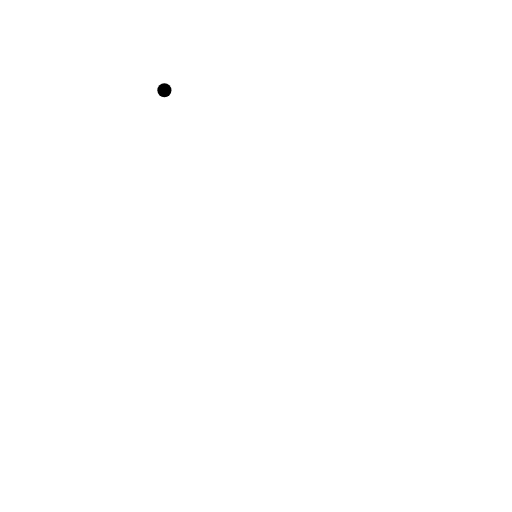
t = 0.00 s
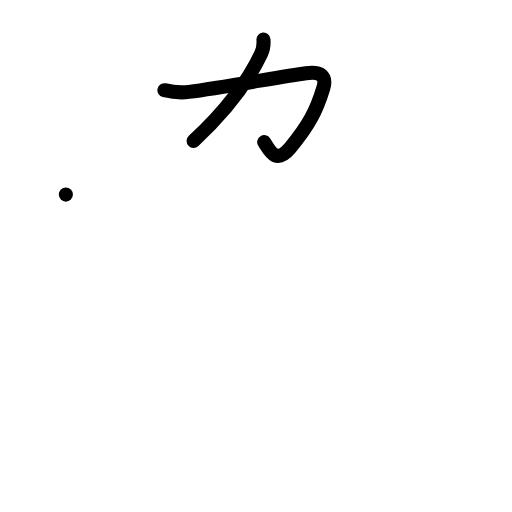
t = 2.00 s
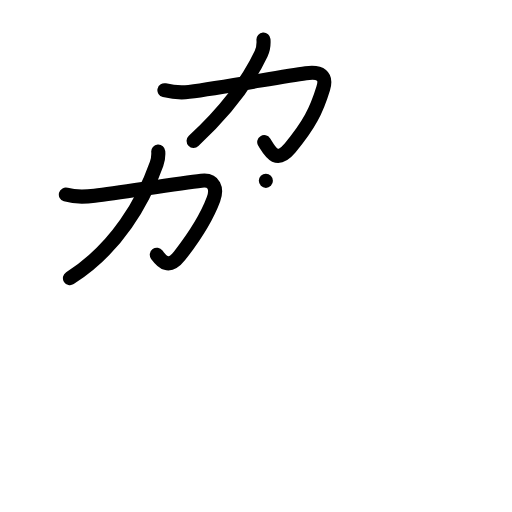
t = 4.00 s
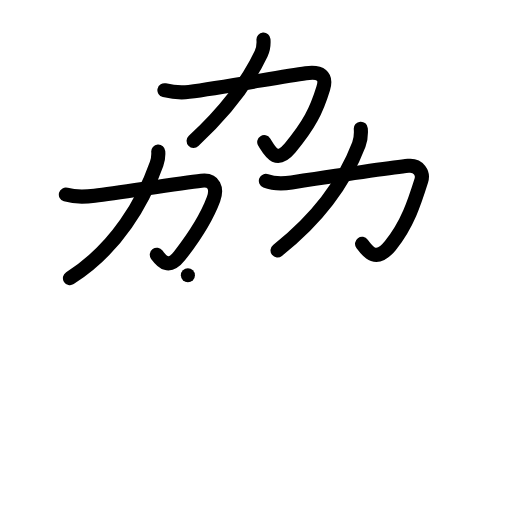
t = 6.00 s
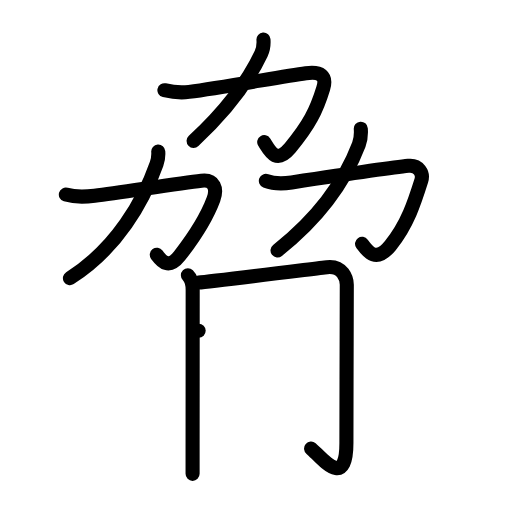
t = 8.00 s
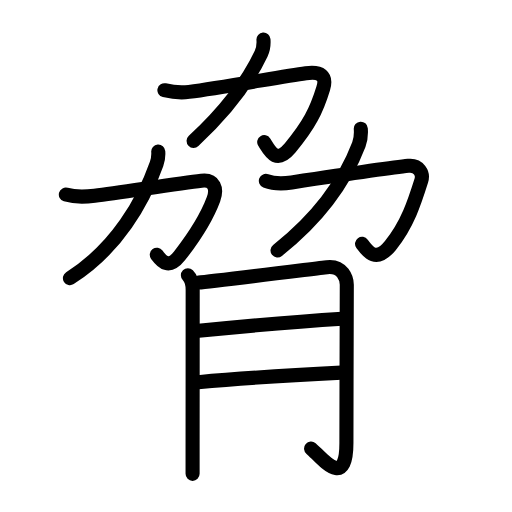
t = 10.00 s

The animated SVG that drew these frames (rendered in a browser with its animation timeline set to each time). Animation: 39 SMIL elements (animate=39); one cycle of 10.00 s.

<?xml version="1.0" encoding="UTF-8"?>
<!--
AniKanjiVG is licensed by CC-BY-SA Paul C. Sommerhoff (https://bitbucket.org/sommerhoff/anikanjivg).
AniKanjiVG uses KanjiVG which is licensed by CC-BY-SA Ulrich Apel (http://kanjivg.tagaini.net).
See also http://creativecommons.org/licenses/by-sa/3.0/
-->
<svg xmlns:kvg='http://kanjivg.tagaini.net' xmlns='http://www.w3.org/2000/svg' width='109' height='109' viewBox='0 0 109 109' style='fill:none;stroke:#000000;stroke-width:3;stroke-linecap:round;stroke-linejoin:round;' id="kvg:kanji_08105"><g id="kvg:08105" kvg:element="脅"><g id="kvg:08105-g1" kvg:position="top" kvg:phon="劦"><g id="kvg:08105-g2" kvg:element="力" kvg:position="top"><path id="kvg:08105-s1" kvg:type="㇆" d="M35,19.21c1.76,0.41,3.42,0.58,5.25,0.35c6.96-0.9,19.69-3.25,24.87-3.97c3.14-0.44,4.5,0.55,3.69,3.23c-1.43,4.71-3.03,7.86-7.06,12.69c-2.94,3.52-4.25,0.75-5.5-1.25"><animate attributeName="d" begin="0.0s" dur="0.2s" from="M35,19.21C35,19.21,35,19.21,35,19.21" to="M35,19.21c1.76,0.41,3.42,0.58,5.25,0.35" />
<animate attributeName="d" begin="0.2s" dur="0.2s" from="M35,19.21c1.76,0.41,3.42,0.58,5.25,0.35c0,0,0,0,0,0,0" to="M35,19.21c1.76,0.41,3.42,0.58,5.25,0.35c6.96-0.9,19.69-3.25,24.87-3.97" />
<animate attributeName="d" begin="0.4s" dur="0.2s" from="M35,19.21c1.76,0.41,3.42,0.58,5.25,0.35c6.96-0.9,19.69-3.25,24.87-3.97c0,0,0,0,0,0,0" to="M35,19.21c1.76,0.41,3.42,0.58,5.25,0.35c6.96-0.9,19.69-3.25,24.87-3.97c3.14-0.44,4.5,0.55,3.69,3.23" />
<animate attributeName="d" begin="0.6000000000000001s" dur="0.2s" from="M35,19.21c1.76,0.41,3.42,0.58,5.25,0.35c6.96-0.9,19.69-3.25,24.87-3.97c3.14-0.44,4.5,0.55,3.69,3.23c0,0,0,0,0,0,0" to="M35,19.21c1.76,0.41,3.42,0.58,5.25,0.35c6.96-0.9,19.69-3.25,24.87-3.97c3.14-0.44,4.5,0.55,3.69,3.23c-1.43,4.71-3.03,7.86-7.06,12.69" />
<animate attributeName="d" begin="0.8s" dur="0.2s" from="M35,19.21c1.76,0.41,3.42,0.58,5.25,0.35c6.96-0.9,19.69-3.25,24.87-3.97c3.14-0.44,4.5,0.55,3.69,3.23c-1.43,4.71-3.03,7.86-7.06,12.69c0,0,0,0,0,0,0" to="M35,19.21c1.76,0.41,3.42,0.58,5.25,0.35c6.96-0.9,19.69-3.25,24.87-3.97c3.14-0.44,4.5,0.55,3.69,3.23c-1.43,4.71-3.03,7.86-7.06,12.69c-2.94,3.52-4.25,0.75-5.5-1.25" />
</path>
<path id="kvg:08105-s2" kvg:type="㇒" d="M56.09,8.43c0.09,1.17,0.01,1.93-0.5,3c-2.63,5.56-7.48,12.18-14.37,18.56"><animate attributeName="d" begin="1.0s" dur="0.5s" from="M56.09,8.43C56.09,8.43,56.09,8.43,56.09,8.43" to="M56.09,8.43c0.09,1.17,0.01,1.93-0.5,3" />
<animate attributeName="d" begin="1.5s" dur="0.5s" from="M56.09,8.43c0.09,1.17,0.01,1.93-0.5,3c0,0,0,0,0,0,0" to="M56.09,8.43c0.09,1.17,0.01,1.93-0.5,3c-2.63,5.56-7.48,12.18-14.37,18.56" />
<animate attributeName="d" begin="0s" dur="1.0s" from="M-100,-100" to="M-100,-100" />
</path>
</g>
<g id="kvg:08105-g3" kvg:position="bottom"><g id="kvg:08105-g4" kvg:element="力"><path id="kvg:08105-s3" kvg:type="㇆" d="M14.02,41.43c2.19,0.65,3.87,0.54,6.11,0.25c6.04-0.8,17.98-2.62,22.75-3.2c2.76-0.34,3.39,1.72,2.57,3.93c-1.31,3.52-4.24,8.22-7.22,12.04c-2.26,2.9-3.74,1.31-4.85-0.21"><animate attributeName="d" begin="2.0s" dur="0.2s" from="M14.02,41.43C14.02,41.43,14.02,41.43,14.02,41.43" to="M14.02,41.43c2.19,0.65,3.87,0.54,6.11,0.25" />
<animate attributeName="d" begin="2.2s" dur="0.2s" from="M14.02,41.43c2.19,0.65,3.87,0.54,6.11,0.25c0,0,0,0,0,0,0" to="M14.02,41.43c2.19,0.65,3.87,0.54,6.11,0.25c6.04-0.8,17.98-2.62,22.75-3.2" />
<animate attributeName="d" begin="2.4s" dur="0.2s" from="M14.02,41.43c2.19,0.65,3.87,0.54,6.11,0.25c6.04-0.8,17.98-2.62,22.75-3.2c0,0,0,0,0,0,0" to="M14.02,41.43c2.19,0.65,3.87,0.54,6.11,0.25c6.04-0.8,17.98-2.62,22.75-3.2c2.76-0.34,3.39,1.72,2.57,3.93" />
<animate attributeName="d" begin="2.6s" dur="0.2s" from="M14.02,41.43c2.19,0.65,3.87,0.54,6.11,0.25c6.04-0.8,17.98-2.62,22.75-3.2c2.76-0.34,3.39,1.72,2.57,3.93c0,0,0,0,0,0,0" to="M14.02,41.43c2.19,0.65,3.87,0.54,6.11,0.25c6.04-0.8,17.98-2.62,22.75-3.2c2.76-0.34,3.39,1.72,2.57,3.93c-1.31,3.52-4.24,8.22-7.22,12.04" />
<animate attributeName="d" begin="2.8s" dur="0.2s" from="M14.02,41.43c2.19,0.65,3.87,0.54,6.11,0.25c6.04-0.8,17.98-2.62,22.75-3.2c2.76-0.34,3.39,1.72,2.57,3.93c-1.31,3.52-4.24,8.22-7.22,12.04c0,0,0,0,0,0,0" to="M14.02,41.43c2.19,0.65,3.87,0.54,6.11,0.25c6.04-0.8,17.98-2.62,22.75-3.2c2.76-0.34,3.39,1.72,2.57,3.93c-1.31,3.52-4.24,8.22-7.22,12.04c-2.26,2.9-3.74,1.31-4.85-0.21" />
<animate attributeName="d" begin="0s" dur="2.0s" from="M-100,-100" to="M-100,-100" />
</path>
<path id="kvg:08105-s4" kvg:type="㇒" d="M33.69,32.27c0.05,0.65-0.03,1.7-0.35,2.6c-2.84,8.01-8.46,18.01-18.45,24.34"><animate attributeName="d" begin="3.0s" dur="0.5s" from="M33.69,32.27C33.69,32.27,33.69,32.27,33.69,32.27" to="M33.69,32.27c0.05,0.65-0.03,1.7-0.35,2.6" />
<animate attributeName="d" begin="3.5s" dur="0.5s" from="M33.69,32.27c0.05,0.65-0.03,1.7-0.35,2.6c0,0,0,0,0,0,0" to="M33.69,32.27c0.05,0.65-0.03,1.7-0.35,2.6c-2.84,8.01-8.46,18.01-18.45,24.34" />
<animate attributeName="d" begin="0s" dur="3.0s" from="M-100,-100" to="M-100,-100" />
</path>
</g>
<g id="kvg:08105-g5" kvg:element="力"><path id="kvg:08105-s5" kvg:type="㇆" d="M56.6,38.5c1.48,0.58,3.94,0.58,5.5,0.35c7.46-1.12,21.69-3.22,24.82-3.54c2.27-0.23,3.26,1.61,2.77,3.15c-1.43,4.54-2.93,9.29-6.57,13.8c-3.1,3.85-4.87,1.24-6.04-0.35"><animate attributeName="d" begin="4.0s" dur="0.2s" from="M56.6,38.5C56.6,38.5,56.6,38.5,56.6,38.5" to="M56.6,38.5c1.48,0.58,3.94,0.58,5.5,0.35" />
<animate attributeName="d" begin="4.2s" dur="0.2s" from="M56.6,38.5c1.48,0.58,3.94,0.58,5.5,0.35c0,0,0,0,0,0,0" to="M56.6,38.5c1.48,0.58,3.94,0.58,5.5,0.35c7.46-1.12,21.69-3.22,24.82-3.54" />
<animate attributeName="d" begin="4.4s" dur="0.2s" from="M56.6,38.5c1.48,0.58,3.94,0.58,5.5,0.35c7.46-1.12,21.69-3.22,24.82-3.54c0,0,0,0,0,0,0" to="M56.6,38.5c1.48,0.58,3.94,0.58,5.5,0.35c7.46-1.12,21.69-3.22,24.82-3.54c2.27-0.23,3.26,1.61,2.77,3.15" />
<animate attributeName="d" begin="4.6s" dur="0.2s" from="M56.6,38.5c1.48,0.58,3.94,0.58,5.5,0.35c7.46-1.12,21.69-3.22,24.82-3.54c2.27-0.23,3.26,1.61,2.77,3.15c0,0,0,0,0,0,0" to="M56.6,38.5c1.48,0.58,3.94,0.58,5.5,0.35c7.46-1.12,21.69-3.22,24.82-3.54c2.27-0.23,3.26,1.61,2.77,3.15c-1.43,4.54-2.93,9.29-6.57,13.8" />
<animate attributeName="d" begin="4.8s" dur="0.2s" from="M56.6,38.5c1.48,0.58,3.94,0.58,5.5,0.35c7.46-1.12,21.69-3.22,24.82-3.54c2.27-0.23,3.26,1.61,2.77,3.15c-1.43,4.54-2.93,9.29-6.57,13.8c0,0,0,0,0,0,0" to="M56.6,38.5c1.48,0.58,3.94,0.58,5.5,0.35c7.46-1.12,21.69-3.22,24.82-3.54c2.27-0.23,3.26,1.61,2.77,3.15c-1.43,4.54-2.93,9.29-6.57,13.8c-3.1,3.85-4.87,1.24-6.04-0.35" />
<animate attributeName="d" begin="0s" dur="4.0s" from="M-100,-100" to="M-100,-100" />
</path>
<path id="kvg:08105-s6" kvg:type="㇒" d="M76.81,27.4c0.09,1.22,0.03,2.21-0.41,3.36c-2.66,6.99-7.54,14.8-17.32,22.56"><animate attributeName="d" begin="5.0s" dur="0.5s" from="M76.81,27.4C76.81,27.4,76.81,27.4,76.81,27.4" to="M76.81,27.4c0.09,1.22,0.03,2.21-0.41,3.36" />
<animate attributeName="d" begin="5.5s" dur="0.5s" from="M76.81,27.4c0.09,1.22,0.03,2.21-0.41,3.36c0,0,0,0,0,0,0" to="M76.81,27.4c0.09,1.22,0.03,2.21-0.41,3.36c-2.66,6.99-7.54,14.8-17.32,22.56" />
<animate attributeName="d" begin="0s" dur="5.0s" from="M-100,-100" to="M-100,-100" />
</path>
</g>
</g>
</g>
<g id="kvg:08105-g6" kvg:element="月" kvg:position="bottom" kvg:radical="tradit"><path id="kvg:08105-s7" kvg:type="㇑/㇒" d="M40,58.6c0.89,0.89,1.02,1.9,1.02,3.13c0,2.59-0.01,22.18-0.02,32.65c0,3.38,0,5.83,0,6.5"><animate attributeName="d" begin="6.0s" dur="0.3333333333333333s" from="M40,58.6C40,58.6,40,58.6,40,58.6" to="M40,58.6c0.89,0.89,1.02,1.9,1.02,3.13" />
<animate attributeName="d" begin="6.333333333333333s" dur="0.3333333333333333s" from="M40,58.6c0.89,0.89,1.02,1.9,1.02,3.13c0,0,0,0,0,0,0" to="M40,58.6c0.89,0.89,1.02,1.9,1.02,3.13c0,2.59-0.01,22.18-0.02,32.65" />
<animate attributeName="d" begin="6.666666666666667s" dur="0.3333333333333333s" from="M40,58.6c0.89,0.89,1.02,1.9,1.02,3.13c0,2.59-0.01,22.18-0.02,32.65c0,0,0,0,0,0,0" to="M40,58.6c0.89,0.89,1.02,1.9,1.02,3.13c0,2.59-0.01,22.18-0.02,32.65c0,3.38,0,5.83,0,6.5" />
<animate attributeName="d" begin="0s" dur="6.0s" from="M-100,-100" to="M-100,-100" />
</path>
<path id="kvg:08105-s8" kvg:type="㇆a" d="M42.29,60.14c2.55-0.2,25.4-3.05,27.3-3.27c3.39-0.4,4.24,2.51,4.24,3.77c0,5.36-0.08,23.03-0.08,33.61c0,10.32-5.4,3.03-7.52,1.24"><animate attributeName="d" begin="7.0s" dur="0.25s" from="M42.29,60.14C42.29,60.14,42.29,60.14,42.29,60.14" to="M42.29,60.14c2.55-0.2,25.4-3.05,27.3-3.27" />
<animate attributeName="d" begin="7.25s" dur="0.25s" from="M42.29,60.14c2.55-0.2,25.4-3.05,27.3-3.27c0,0,0,0,0,0,0" to="M42.29,60.14c2.55-0.2,25.4-3.05,27.3-3.27c3.39-0.4,4.24,2.51,4.24,3.77" />
<animate attributeName="d" begin="7.5s" dur="0.25s" from="M42.29,60.14c2.55-0.2,25.4-3.05,27.3-3.27c3.39-0.4,4.24,2.51,4.24,3.77c0,0,0,0,0,0,0" to="M42.29,60.14c2.55-0.2,25.4-3.05,27.3-3.27c3.39-0.4,4.24,2.51,4.24,3.77c0,5.36-0.08,23.03-0.08,33.61" />
<animate attributeName="d" begin="7.75s" dur="0.25s" from="M42.29,60.14c2.55-0.2,25.4-3.05,27.3-3.27c3.39-0.4,4.24,2.51,4.24,3.77c0,5.36-0.08,23.03-0.08,33.61c0,0,0,0,0,0,0" to="M42.29,60.14c2.55-0.2,25.4-3.05,27.3-3.27c3.39-0.4,4.24,2.51,4.24,3.77c0,5.36-0.08,23.03-0.08,33.61c0,10.32-5.4,3.03-7.52,1.24" />
<animate attributeName="d" begin="0s" dur="7.0s" from="M-100,-100" to="M-100,-100" />
</path>
<path id="kvg:08105-s9" kvg:type="㇐a" d="M42.29,70.43C54,69.25,62.25,68.5,72.85,67.85"><animate attributeName="d" begin="8.0s" dur="1.0s" from="M42.29,70.43C42.29,70.43,42.29,70.43,42.29,70.43" to="M42.29,70.43C54,69.25,62.25,68.5,72.85,67.85" />
<animate attributeName="d" begin="0s" dur="8.0s" from="M-100,-100" to="M-100,-100" />
</path>
<path id="kvg:08105-s10" kvg:type="㇐a" d="M42.18,81.36c6.79-0.6,22.64-1.63,30.49-2.03"><animate attributeName="d" begin="9.0s" dur="1.0s" from="M42.18,81.36C42.18,81.36,42.18,81.36,42.18,81.36" to="M42.18,81.36c6.79-0.6,22.64-1.63,30.49-2.03" />
<animate attributeName="d" begin="0s" dur="9.0s" from="M-100,-100" to="M-100,-100" />
</path>
</g>
</g>
</svg>
